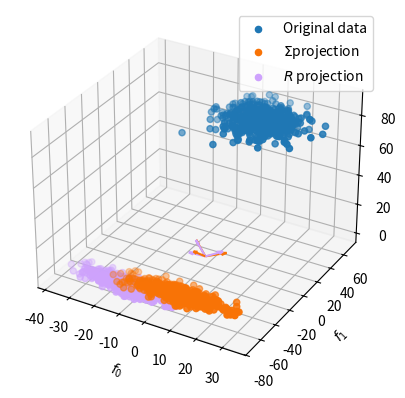

This chart was generated by the following Python code:
'''
Created on Sep 6, 2017

@author: dakshina
'''

import numpy as np
import scipy.signal as sig
import matplotlib.pyplot as plt

def genData(N, dim):
    """genData(N, dim) - Return N samples of dim dimensional normal data at random positions
        returns(data, mu, var)  where mu and var are the mu/var for each dimension
    """
    # Generate random parameters 
    mu = np.random.rand(dim) * 50
    mu[2] = mu[2] + 70  # Raise z mean so above projection
    var = np.array([50, 100, 5]) + np.random.rand(dim) * 10
        
    
    # Build up random variance-covariance matrix
    varcov = np.zeros([dim, dim])
    # Fill off diagonals in lower triangle
    for i in range(1, dim):
        varcov[i, 0:i] = np.random.rand(i) * 5
    # make symmetric
    varcov = varcov + np.transpose(varcov)
    # add in variances
    varcov = varcov + np.diag(var)
    
    data = np.random.multivariate_normal(mu, varcov, N)
    return (data, mu, varcov)
        
    
    

class PCA(object):
    '''
    PCA
    '''


    def __init__(self, data, corr_anal=False):
        '''
        PCA(data)
        data matrix is N x Dim
        Performs variance-covariance matrix or correlation matrix
        based principal components analysis.
        '''
        
        # subtract the mean from the data
        # We use the scipy.signal.detrend fucntion
        # Mean subtraction is a simple form of detrending.
        ddata = sig.detrend(data, axis=1, type="constant")

        if not corr_anal:
            self.Sigma = np.cov(ddata, rowvar=False)
            # Compute eigen values and vectors.
            self.eigval, self.eigvec = np.linalg.eig(self.Sigma)
            self.dim = self.Sigma.shape[0]
            self.anal_type = "variance-covariance"
        else:
            self.R = np.corrcoef(ddata, rowvar=False)  # variance-covariance matrix
            # Compute eigen values and vectors.
            self.eigval, self.eigvec = np.linalg.eig(self.R)
            self.dim = self.R.shape[0]
            self.anal_type = "autocorrelation"

        
        # Eigen vectors and values are not sorted, so rearrange them by
        # eigenvalue indices, largest value to smallest
        permute_order = np.flip(np.argsort(self.eigval), 0)
        self.eigval = self.eigval[permute_order]
        self.eigvec = self.eigvec[:, permute_order]
        
    def get_pca_directions(self):
        """get_pca_directions() - Return matrix of PCA directions
        Each column is a PCA direction, with the first column
        contributing most to the overall variance.
        """
        return self.eigvec
             
    def get_contributions_to_var(self, cumulative=False):
        """get_contributions_to_var(self, cumulative=False)
        Show the amount that each of the principal component axes contributes
        to capturing the variance.  If cumulative is True
        """
        
    def transform(self, data, dim=None):
        """transform(data, dim) - Transform data into PCA space
        To reduce the dimension of the data, specify dim as the remaining 
        number of dimensions
        """
        if not dim:
            dim = self.dim  # Use all if user didn't specify
        
        # Matrix multiplication:  data * selected eigen vectors
        return np.dot(data, self.eigvec[:, 0:dim])
        
        
    def get_component_loadings(self):
        """get_component_loadings()
        Return a square matrix of component loadings. Column j shows the amount
        of variance from each variable i in the original space that is accounted
        for by the jth principal component
        """
        loadings = np.zeros([self.dim, self.dim])
        if self.anal_type == "variance-covariance":
            std = np.sqrt(np.diag(self.Sigma))
        else:
            std = np.ones([self.dim])  # R's diagonals are 1, no need to compute
            
        for ax in range(self.dim):
            try:
                loadings[:, ax] = self.eigvec[:, ax] * np.sqrt(self.eigval[ax]) / std
            except RuntimeWarning as e:
                print(e)
                
        return loadings
        
        
if __name__ == '__main__':
    
    plt.ion()  # Interactive plotting

    
    (data, mu, Sigma) = genData(500, 3)
    fig = plt.figure()
    ax = fig.add_subplot(111, projection='3d')
    h_data = ax.scatter(data[:, 0], data[:, 1], data[:, 2])
    ax.set_xlabel('$f_0$')
    ax.set_ylabel('$f_1$')
    ax.set_zlabel('$f_2$')
    
    
    # plt.show()
    
    pca = PCA(data)

    # Show the PCA directions 
    k = 10  # scale up unit vectors by k 
    v = pca.get_pca_directions()
    for idx in range(v.shape[1]):
        ax.quiver(0, 0, 0, k * v[idx, 0], k * v[idx, 1], k * v[idx, 2], 
                  color='xkcd:orange')
    
    # project onto 2d 
    vc_proj = pca.transform(data, 2)
    # fig = plt.figure()
    # ax = fig.add_subplot(111)
    h_vc_proj = ax.scatter(vc_proj[:, 0], vc_proj[:, 1], color='xkcd:orange')
    
    
    print("Component loadings")
    print(pca.get_component_loadings())
    
    print("Amount of variance captured m <= N components")
    print(np.cumsum(pca.eigval) / np.sum(pca.eigval))
    plt.legend([h_data, h_vc_proj], ['Original data', '$\Sigma $projection'])    
    

    
    # repeat w/ autocorreatlion analysis
    pcaR = PCA(data, corr_anal=True)
    
    w = pcaR.get_pca_directions()
    for idx in range(v.shape[1]):
        ax.quiver(0, 0, 0, k * w[idx, 0], k * w[idx, 1], k * w[idx, 2], color='xkcd:lilac')
    
    # project onto 2d 
    r_proj = pcaR.transform(data, 2)
    h_r_proj = ax.scatter(r_proj[:, 0], r_proj[:, 1], color='xkcd:lilac')

    # Add legend.  $...$ enables LaTeX-like equation formatting
    plt.legend([h_data, h_vc_proj, h_r_proj], 
               ['Original data', '$\Sigma $projection', '$R$ projection'])    
    print("Autocorrealtion component loadings")
    print(pcaR.get_component_loadings())
    
    print("Amount of normalized variance captured m <= N components")
    print(np.cumsum(pcaR.eigval) / np.sum(pcaR.eigval))


    
    x = 3  # breakable line so our windows don't go away
    
